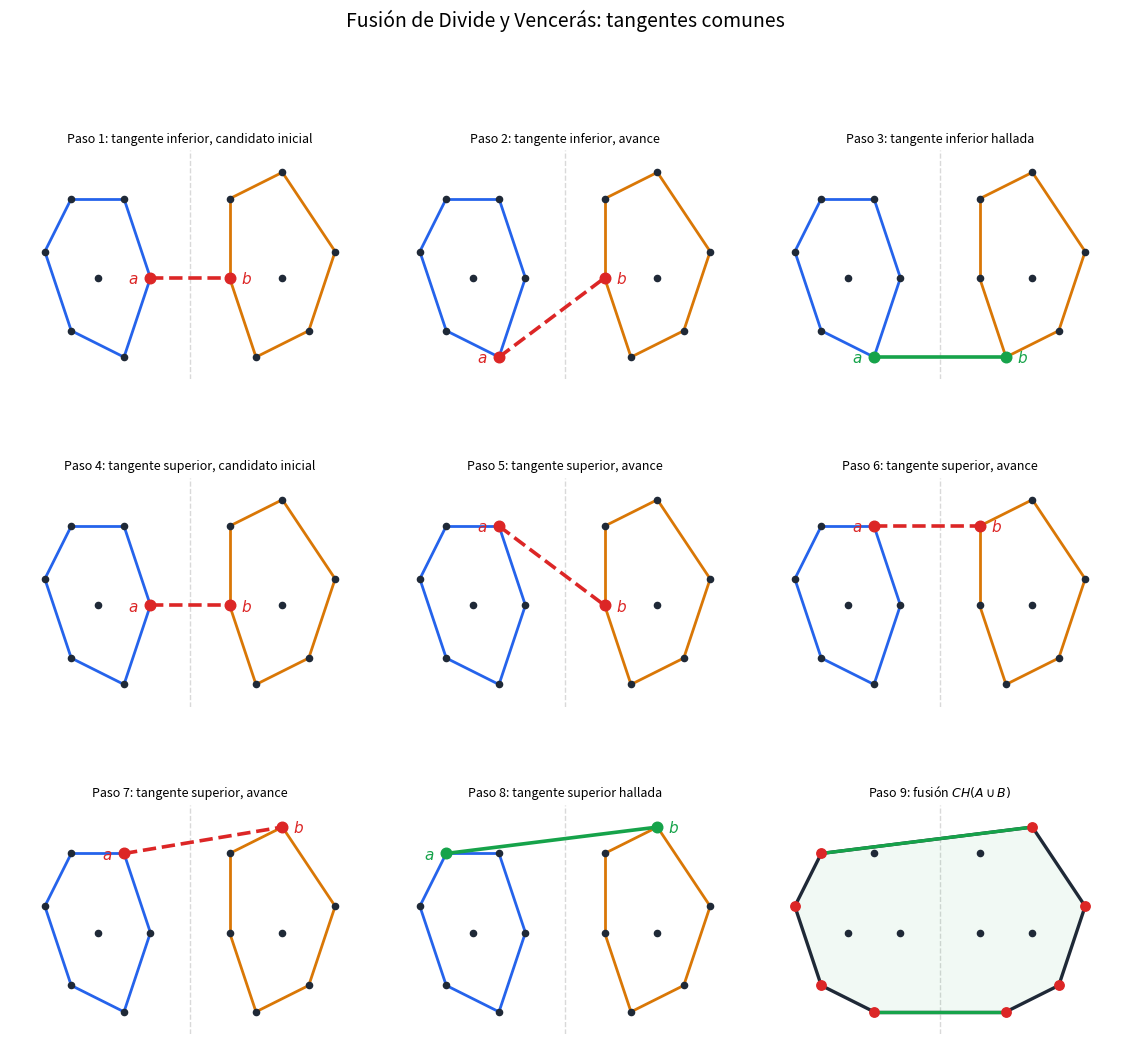

Python code for this plot:
# -*- coding: utf-8 -*-
"""
Visualización de la fase de fusión del algoritmo Divide y Vencerás.

Trabajo de Fin de Grado: "El cierre convexo: Teoría y aplicaciones"
Autora: Helena González Sánchez — Universidad de Salamanca

Script autónomo. Ilustra el cálculo de las tangentes comunes inferior y superior
que fusionan dos envolventes convexas disjuntas A (izquierda) y B (derecha) en
CH(A ∪ B). Cada panel muestra un estado del avance de los extremos de la tangente
sobre las cadenas de ambos polígonos, hasta alcanzar la doble tangencia.

Ejecución:  python3 viz_divide_venceras.py
Requisitos: numpy, matplotlib
"""

import functools
import numpy as np
import matplotlib.pyplot as plt

plt.ioff()


# ---------------------------------------------------------------------
# Primitiva geométrica (idéntica a la del anexo de implementación)
# ---------------------------------------------------------------------

def orientacion(a, b, c):
    """
    Doble del área con signo del triángulo (a, b, c).
      > 0 : c queda a la izquierda de la recta dirigida a -> b
      < 0 : c queda a la derecha
      = 0 : a, b, c colineales
    """
    return (b[0] - a[0]) * (c[1] - a[1]) - (b[1] - a[1]) * (c[0] - a[0])


def graham_scan(P):
    """Graham Scan auxiliar para construir las dos envolventes A y B de partida."""
    P = np.asarray(P, float); n = len(P)
    if n < 3:
        return list(range(n))
    p0 = min(range(n), key=lambda i: (P[i][1], -P[i][0]))
    def cmp(i, j):
        o = orientacion(P[p0], P[i], P[j])
        if o > 0: return -1
        if o < 0: return 1
        di = (P[i][0]-P[p0][0])**2 + (P[i][1]-P[p0][1])**2
        dj = (P[j][0]-P[p0][0])**2 + (P[j][1]-P[p0][1])**2
        return -1 if di < dj else 1
    resto = sorted([i for i in range(n) if i != p0], key=functools.cmp_to_key(cmp))
    pila = [p0, resto[0]]
    for i in resto[1:]:
        while len(pila) >= 2 and orientacion(P[pila[-2]], P[pila[-1]], P[i]) <= 0:
            pila.pop()
        pila.append(i)
    return pila


# ---------------------------------------------------------------------
# Tangentes instrumentadas: registran cada estado (i, j) del avance
#   inferior: a avanza horario en A (i-1), b antihorario en B (j+1)
#   superior: a avanza antihorario en A (i+1), b horario en B (j-1)
# ---------------------------------------------------------------------

def tangente_inferior_pasos(P, A, B):
    nA, nB = len(A), len(B)
    i = max(range(nA), key=lambda k: (P[A[k]][0], P[A[k]][1]))
    j = min(range(nB), key=lambda k: (P[B[k]][0], P[B[k]][1]))
    rec = [(i, j)]
    while True:
        mov = False
        while orientacion(P[B[j]], P[A[i]], P[A[(i-1) % nA]]) > 0:
            i = (i-1) % nA; rec.append((i, j)); mov = True
        while orientacion(P[A[i]], P[B[j]], P[B[(j+1) % nB]]) < 0:
            j = (j+1) % nB; rec.append((i, j)); mov = True
        if not mov:
            return i, j, rec


def tangente_superior_pasos(P, A, B):
    nA, nB = len(A), len(B)
    i = max(range(nA), key=lambda k: (P[A[k]][0], P[A[k]][1]))
    j = min(range(nB), key=lambda k: (P[B[k]][0], P[B[k]][1]))
    rec = [(i, j)]
    while True:
        mov = False
        while orientacion(P[B[j]], P[A[i]], P[A[(i+1) % nA]]) < 0:
            i = (i+1) % nA; rec.append((i, j)); mov = True
        while orientacion(P[A[i]], P[B[j]], P[B[(j-1) % nB]]) > 0:
            j = (j-1) % nB; rec.append((i, j)); mov = True
        if not mov:
            return i, j, rec


def fusionar(P, A, B):
    nA, nB = len(A), len(B)
    inf_a, inf_b, _ = tangente_inferior_pasos(P, A, B)
    sup_a, sup_b, _ = tangente_superior_pasos(P, A, B)
    # CCW: desde a_sup por A (cadena exterior izquierda) hasta a_inf,
    # luego desde b_inf por B (cadena exterior derecha) hasta b_sup.
    res = [A[sup_a]]; k = sup_a
    while k != inf_a:
        k = (k+1) % nA; res.append(A[k])
    k = inf_b; res.append(B[k])
    while k != sup_b:
        k = (k+1) % nB; res.append(B[k])
    return res


# ---------------------------------------------------------------------
# Dibujo de la fusión paso a paso
# ---------------------------------------------------------------------

def dibujar_fusion(P, A, B, ncols=3, archivo="dc_fusion.pdf"):
    plt.close('all')
    P = np.asarray(P, float)
    COL_A, COL_B = "#2563eb", "#d97706"
    COL_SEG, COL_TAN, COL_HULL = "#dc2626", "#16a34a", "#1f2937"
    S_PT = 28

    inf_a, inf_b, rec_inf = tangente_inferior_pasos(P, A, B)
    sup_a, sup_b, rec_sup = tangente_superior_pasos(P, A, B)
    hull = fusionar(P, A, B)

    paneles = []
    for t, (i, j) in enumerate(rec_inf):
        paneles.append(("inf", i, j, t == len(rec_inf)-1))
    for t, (i, j) in enumerate(rec_sup):
        paneles.append(("sup", i, j, t == len(rec_sup)-1))
    paneles.append(("final", None, None, True))

    xmin, xmax = P[:, 0].min(), P[:, 0].max()
    ymin, ymax = P[:, 1].min(), P[:, 1].max()
    mx, my = 0.12*(xmax-xmin), 0.12*(ymax-ymin)
    xlim, ylim = (xmin-mx, xmax+mx), (ymin-my, ymax+my)
    xsep = (P[A[max(range(len(A)), key=lambda k: P[A[k]][0])]][0]
            + P[B[min(range(len(B)), key=lambda k: P[B[k]][0])]][0]) / 2

    npan = len(paneles)
    nrows = (npan + ncols - 1) // ncols
    fig, axs = plt.subplots(nrows, ncols, figsize=(3.8*ncols, 3.8*nrows))
    axs = np.atleast_1d(axs).ravel()

    def poligono(ax, H, color, lw=2.0, z=3):
        m = len(H)
        for t in range(m):
            a, b = H[t], H[(t+1) % m]
            ax.plot([P[a, 0], P[b, 0]], [P[a, 1], P[b, 1]], color=color, lw=lw, zorder=z)

    for k, (clase, i, j, ultimo) in enumerate(paneles):
        ax = axs[k]
        ax.axvline(xsep, color="0.85", ls="--", lw=1, zorder=0)
        ax.scatter(P[:, 0], P[:, 1], color=COL_HULL, s=S_PT-8, zorder=4)

        if clase != "final":
            poligono(ax, A, COL_A)
            poligono(ax, B, COL_B)
            a_idx, b_idx = A[i], B[j]
            color_seg = COL_TAN if ultimo else COL_SEG
            ls = "-" if ultimo else "--"
            ax.plot([P[a_idx, 0], P[b_idx, 0]], [P[a_idx, 1], P[b_idx, 1]],
                    color=color_seg, lw=2.6, ls=ls, zorder=6)
            ax.scatter([P[a_idx, 0], P[b_idx, 0]], [P[a_idx, 1], P[b_idx, 1]],
                       color=color_seg, s=S_PT+30, zorder=7)
            ax.annotate("$a$", P[a_idx], textcoords="offset points", xytext=(-16, -4),
                        fontsize=11, color=color_seg, zorder=9, annotation_clip=False)
            ax.annotate("$b$", P[b_idx], textcoords="offset points", xytext=(8, -4),
                        fontsize=11, color=color_seg, zorder=9, annotation_clip=False)
            nombre = "inferior" if clase == "inf" else "superior"
            primero = (clase == "inf" and k == 0) or (clase == "sup" and paneles[k-1][0] == "inf")
            if ultimo:
                titulo = f"Paso {k+1}: tangente {nombre} hallada"
            elif primero:
                titulo = f"Paso {k+1}: tangente {nombre}, candidato inicial"
            else:
                titulo = f"Paso {k+1}: tangente {nombre}, avance"
            ax.set_title(titulo, fontsize=9)
        else:
            ax.fill(P[hull + [hull[0]], 0], P[hull + [hull[0]], 1],
                    color=COL_TAN, alpha=0.06, zorder=1)
            poligono(ax, hull, COL_HULL, lw=2.4, z=5)
            ax.plot([P[A[inf_a], 0], P[B[inf_b], 0]], [P[A[inf_a], 1], P[B[inf_b], 1]],
                    color=COL_TAN, lw=2.4, zorder=6)
            ax.plot([P[A[sup_a], 0], P[B[sup_b], 0]], [P[A[sup_a], 1], P[B[sup_b], 1]],
                    color=COL_TAN, lw=2.4, zorder=6)
            ax.scatter(P[hull, 0], P[hull, 1], color=COL_SEG, s=S_PT+18, zorder=7)
            ax.set_title(f"Paso {k+1}: fusión $CH(A \\cup B)$", fontsize=9)

        ax.set_xlim(*xlim); ax.set_ylim(*ylim)
        ax.set_aspect("equal"); ax.axis("off")

    for k in range(npan, len(axs)):
        axs[k].axis("off")

    fig.suptitle("Fusión de Divide y Vencerás: tangentes comunes", fontsize=14)
    plt.tight_layout(rect=[0, 0, 1, 0.97])
    plt.savefig(archivo, bbox_inches="tight")
    plt.show()


if __name__ == "__main__":
    # Polígonos diseñados A (izquierda) y B (derecha); cada uno con un punto interior.
    ptsA = np.array([[0,4],[1,1],[3,0],[4,3],[3,6],[1,6],[2,3]], dtype=float)   # (2,3) interior
    ptsB = np.array([[7,3],[8,0],[10,1],[11,4],[9,7],[7,6],[9,3]], dtype=float) # (9,3) interior
    P = np.vstack([ptsA, ptsB])

    A = graham_scan(ptsA)                              # CCW, índices en P (parte A)
    B = [len(ptsA) + i for i in graham_scan(ptsB)]     # CCW, índices en P (parte B)

    print("A (antihorario):", A)
    print("B (antihorario):", B)
    print("Fusión CH(A ∪ B):", fusionar(P, A, B))
    dibujar_fusion(P, A, B, ncols=3, archivo="dc_fusion.pdf")
    print("Figura guardada en dc_fusion.pdf")
